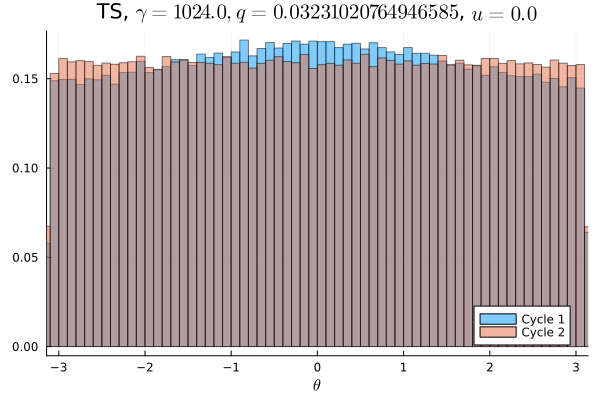

The data file committed next to this chart (first rows):
Cycle 1, Cycle 2
0.008959, 0.01011
0.009237, 0.009531
0.009584, 0.009972
0.009322, 0.01017
0.009366, 0.009912
0.009669, 0.009922
0.008916, 0.0102
0.009406, 0.01008
0.009347, 0.009847
0.009487, 0.009956
0.009538, 0.009997
0.0094, 0.009962
0.009228, 0.009972
0.009413, 0.01016
0.009694, 0.009731
0.009628, 0.01001
0.009894, 0.01012
0.009953, 0.01013
0.009591, 0.01013
0.009825, 0.009641
0.009703, 0.009737
0.0099, 0.01002
0.009797, 0.01025
0.009984, 0.00995
0.01021, 0.01004
0.01016, 0.0101
0.009853, 0.009972
0.009866, 0.009972
0.01043, 0.01018
0.01014, 0.01014
0.01022, 0.009753
0.01028, 0.01006
0.0102, 0.009953
0.01031, 0.0102
0.01033, 0.01019
0.01051, 0.009784
0.01054, 0.009987
0.01064, 0.0099
0.01032, 0.009919
0.01043, 0.009834
0.01056, 0.01006
0.01077, 0.01008
0.01043, 0.01014
0.0106, 0.01029
0.01064, 0.01001
0.01068, 0.009766
0.01082, 0.01006
0.01054, 0.01052
0.01083, 0.009787
0.01076, 0.009838
0.01075, 0.009869
0.01072, 0.01005
0.01082, 0.009912
0.01044, 0.009956
0.01064, 0.01
0.01067, 0.01023
0.01063, 0.009778
0.01067, 0.01
0.01061, 0.01025
0.01037, 0.009941
... 40 more rows
